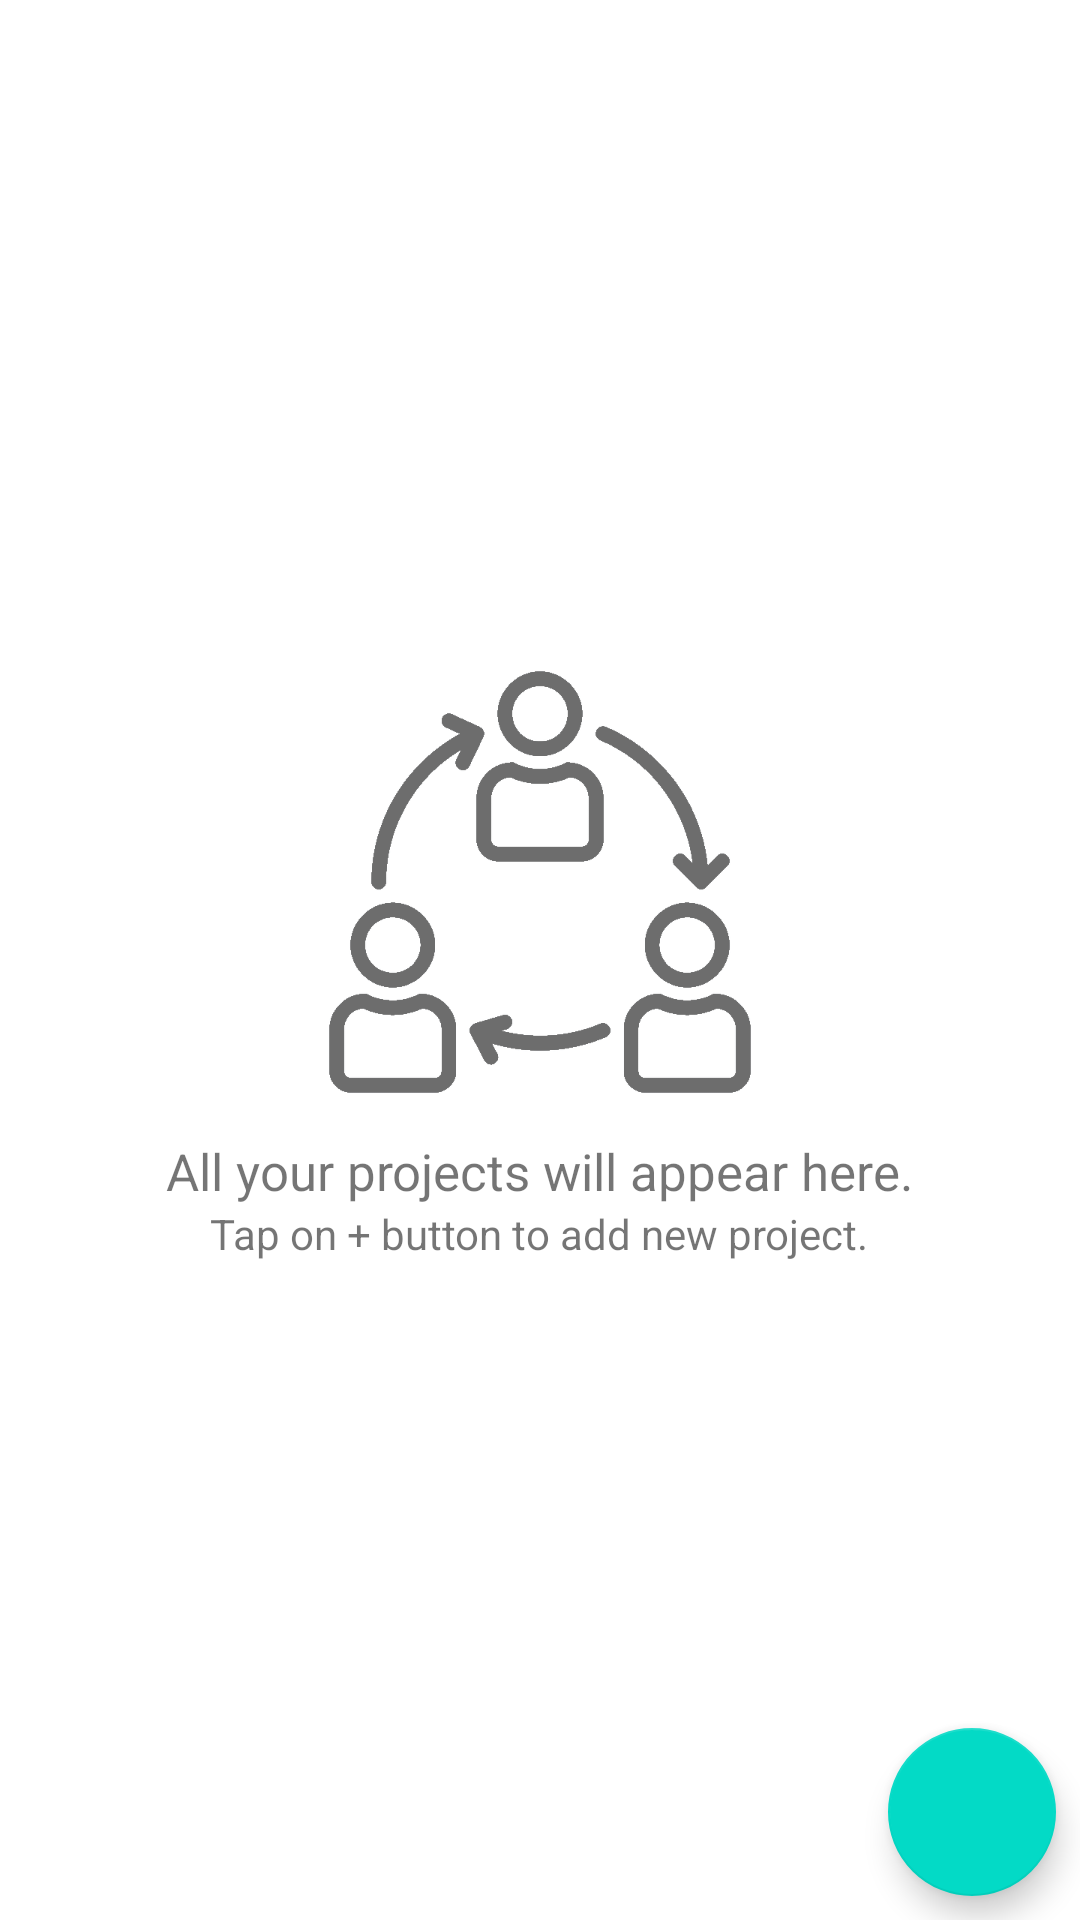

This screen was rendered from an Android layout file. Write that file and the resources it references.
<!-- AndroidManifest.xml: application theme AppTheme -->
<!-- res/layout/fragment_colab.xml -->
<?xml version="1.0" encoding="utf-8"?>
<FrameLayout
    xmlns:android="http://schemas.android.com/apk/res/android"
    xmlns:tools="http://schemas.android.com/tools"
    xmlns:app="http://schemas.android.com/apk/res-auto"
    android:layout_width="match_parent"
    android:layout_height="match_parent"
    tools:context=".fragments.ColabFragment">

    <androidx.coordinatorlayout.widget.CoordinatorLayout
        android:layout_width="match_parent"
        android:layout_height="match_parent">



        <RelativeLayout
            android:layout_width="match_parent"
            android:layout_height="match_parent">

            <androidx.recyclerview.widget.RecyclerView
                android:id="@+id/rv_colab"
                android:layout_width="match_parent"
                android:layout_height="match_parent">

            </androidx.recyclerview.widget.RecyclerView>



            <LinearLayout
                android:id="@+id/no_colab_layout"
                android:gravity="center"
                android:layout_alignParentTop="true"
                android:layout_alignParentBottom="true"
                android:layout_alignParentLeft="true"
                android:layout_alignParentRight="true"
                android:orientation="vertical"
                android:layout_width="match_parent"
                android:layout_height="match_parent">

                <ImageView
                    android:src="@drawable/noproject"
                    android:layout_width="150dp"
                    android:layout_height="150dp"/>

                <TextView
                    android:layout_marginTop="10dp"
                    android:textSize="17sp"
                    android:text="All your projects will appear here."
                    android:layout_width="wrap_content"
                    android:layout_height="wrap_content" />

                <TextView
                    android:text="Tap on + button to add new project."
                    android:layout_width="wrap_content"
                    android:layout_height="wrap_content" />


            </LinearLayout>


        </RelativeLayout>





        <com.google.android.material.floatingactionbutton.FloatingActionButton
            android:id="@+id/fab_add_project"
            android:layout_width="wrap_content"
            android:layout_height="wrap_content"
            android:layout_marginRight="8dp"
            android:layout_marginBottom="8dp"
            app:layout_anchor="@+id/rv_colab"
            app:srcCompat="@drawable/ic_group_add_white_24dp"
            app:layout_anchorGravity="right|bottom" />

    </androidx.coordinatorlayout.widget.CoordinatorLayout>

</FrameLayout>
<!-- resources referenced by this layout -->
<resources>
  <!-- drawable noproject: png bitmap (drawable, 50196 bytes) -->
  <style name="AppTheme" parent="Theme.MaterialComponents.Light.NoActionBar">
          
          <item name="colorPrimary">#5e72ee</item>
          <item name="colorPrimaryDark">#5e72ee</item>
          <item name="colorAccent">#5e72ee</item>
          <item name="android:windowDisablePreview">true</item>
  
          
      </style>
</resources>
